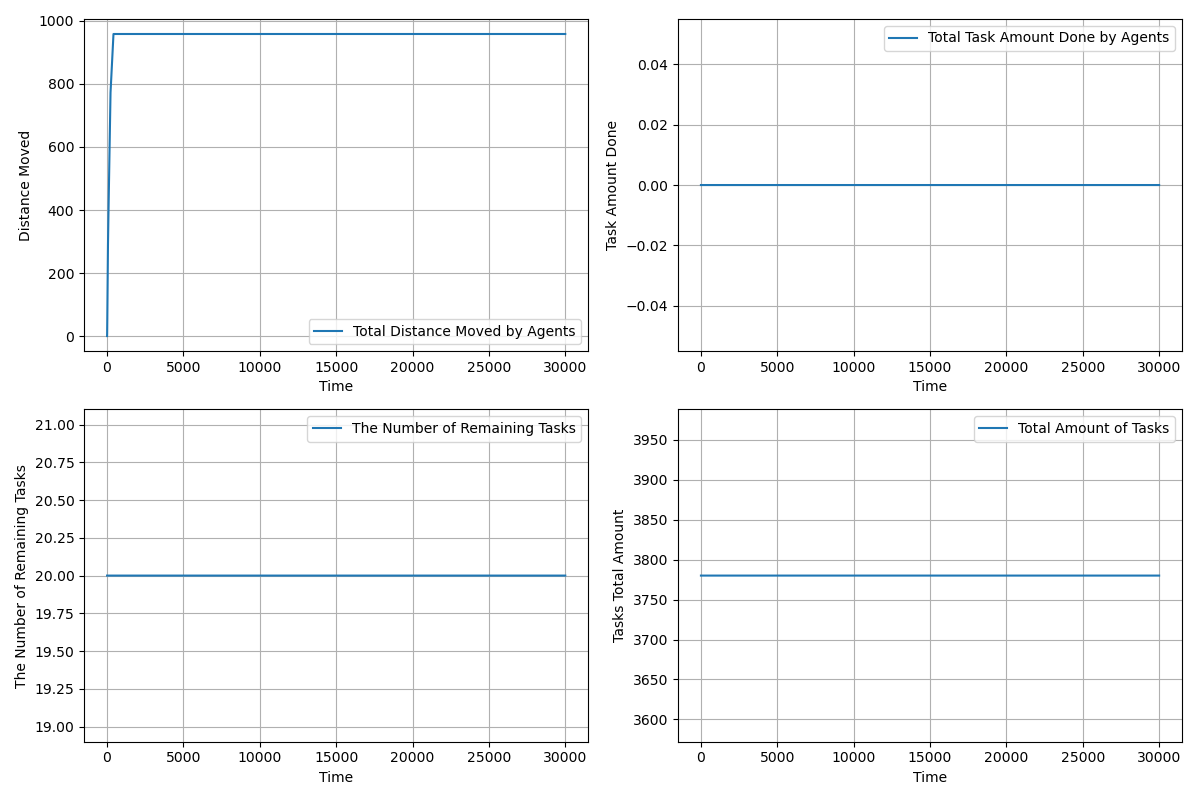

Data behind this chart, as committed beside it:
time, agents_total_distance_moved, agents_total_task_amount_done, completed_tasks, remaining_tasks, tasks_total_amount_left
1.0, 0.4, 0.0, 0, 20, 3780
2.0, 1.2, 0.0, 0, 20, 3780
3.0, 2.4, 0.0, 0, 20, 3780
4.0, 4.0, 0.0, 0, 20, 3780
5.0, 6.0, 0.0, 0, 20, 3780
6.0, 8.4, 0.0, 0, 20, 3780
7.0, 11.2, 0.0, 0, 20, 3780
8.0, 14.4, 0.0, 0, 20, 3780
9.0, 18.0, 0.0, 0, 20, 3780
10.0, 22.0, 0.0, 0, 20, 3780
11.0, 26.4, 0.0, 0, 20, 3780
12.0, 31.2, 0.0, 0, 20, 3780
13.0, 35.75, 0.0, 0, 20, 3780
14.0, 40.65, 0.0, 0, 20, 3780
15.0, 45.9, 0.0, 0, 20, 3780
16.0, 51.5, 0.0, 0, 20, 3780
17.0, 57.45, 0.0, 0, 20, 3780
18.0, 63.75, 0.0, 0, 20, 3780
19.0, 70.4, 0.0, 0, 20, 3780
20.0, 77.4, 0.0, 0, 20, 3780
21.0, 84.4, 0.0, 0, 20, 3780
22.0, 91.4, 0.0, 0, 20, 3780
23.0, 98.4, 0.0, 0, 20, 3780
24.0, 105.4, 0.0, 0, 20, 3780
25.0, 112.4, 0.0, 0, 20, 3780
26.0, 118.4, 0.0, 0, 20, 3780
27.0, 124.4, 0.0, 0, 20, 3780
28.0, 130.4, 0.0, 0, 20, 3780
29.0, 136.4, 0.0, 0, 20, 3780
30.0, 142.4, 0.0, 0, 20, 3780
31.0, 148.4, 0.0, 0, 20, 3780
32.0, 154.4, 0.0, 0, 20, 3780
33.0, 160.4, 0.0, 0, 20, 3780
34.0, 166.4, 0.0, 0, 20, 3780
35.0, 172.4, 0.0, 0, 20, 3780
36.0, 178.4, 0.0, 0, 20, 3780
37.0, 183.4, 0.0, 0, 20, 3780
38.0, 188.4, 0.0, 0, 20, 3780
39.0, 193.4, 0.0, 0, 20, 3780
40.0, 198.4, 0.0, 0, 20, 3780
41.0, 203.4, 0.0, 0, 20, 3780
42.0, 208.4, 0.0, 0, 20, 3780
43.0, 213.4, 0.0, 0, 20, 3780
44.0, 218.4, 0.0, 0, 20, 3780
45.0, 223.3, 0.0, 0, 20, 3780
46.0, 228.3, 0.0, 0, 20, 3780
47.0, 233.2, 0.0, 0, 20, 3780
48.0, 237.2, 0.0, 0, 20, 3780
49.0, 241.2, 0.0, 0, 20, 3780
50.0, 245.2, 0.0, 0, 20, 3780
51.0, 249.2, 0.0, 0, 20, 3780
52.0, 253.2, 0.0, 0, 20, 3780
53.0, 257.2, 0.0, 0, 20, 3780
54.0, 261.2, 0.0, 0, 20, 3780
55.0, 265.2, 0.0, 0, 20, 3780
56.0, 269.2, 0.0, 0, 20, 3780
57.0, 273.2, 0.0, 0, 20, 3780
58.0, 277.2, 0.0, 0, 20, 3780
59.0, 281.2, 0.0, 0, 20, 3780
60.0, 285.2, 0.0, 0, 20, 3780
... 29,941 more rows
